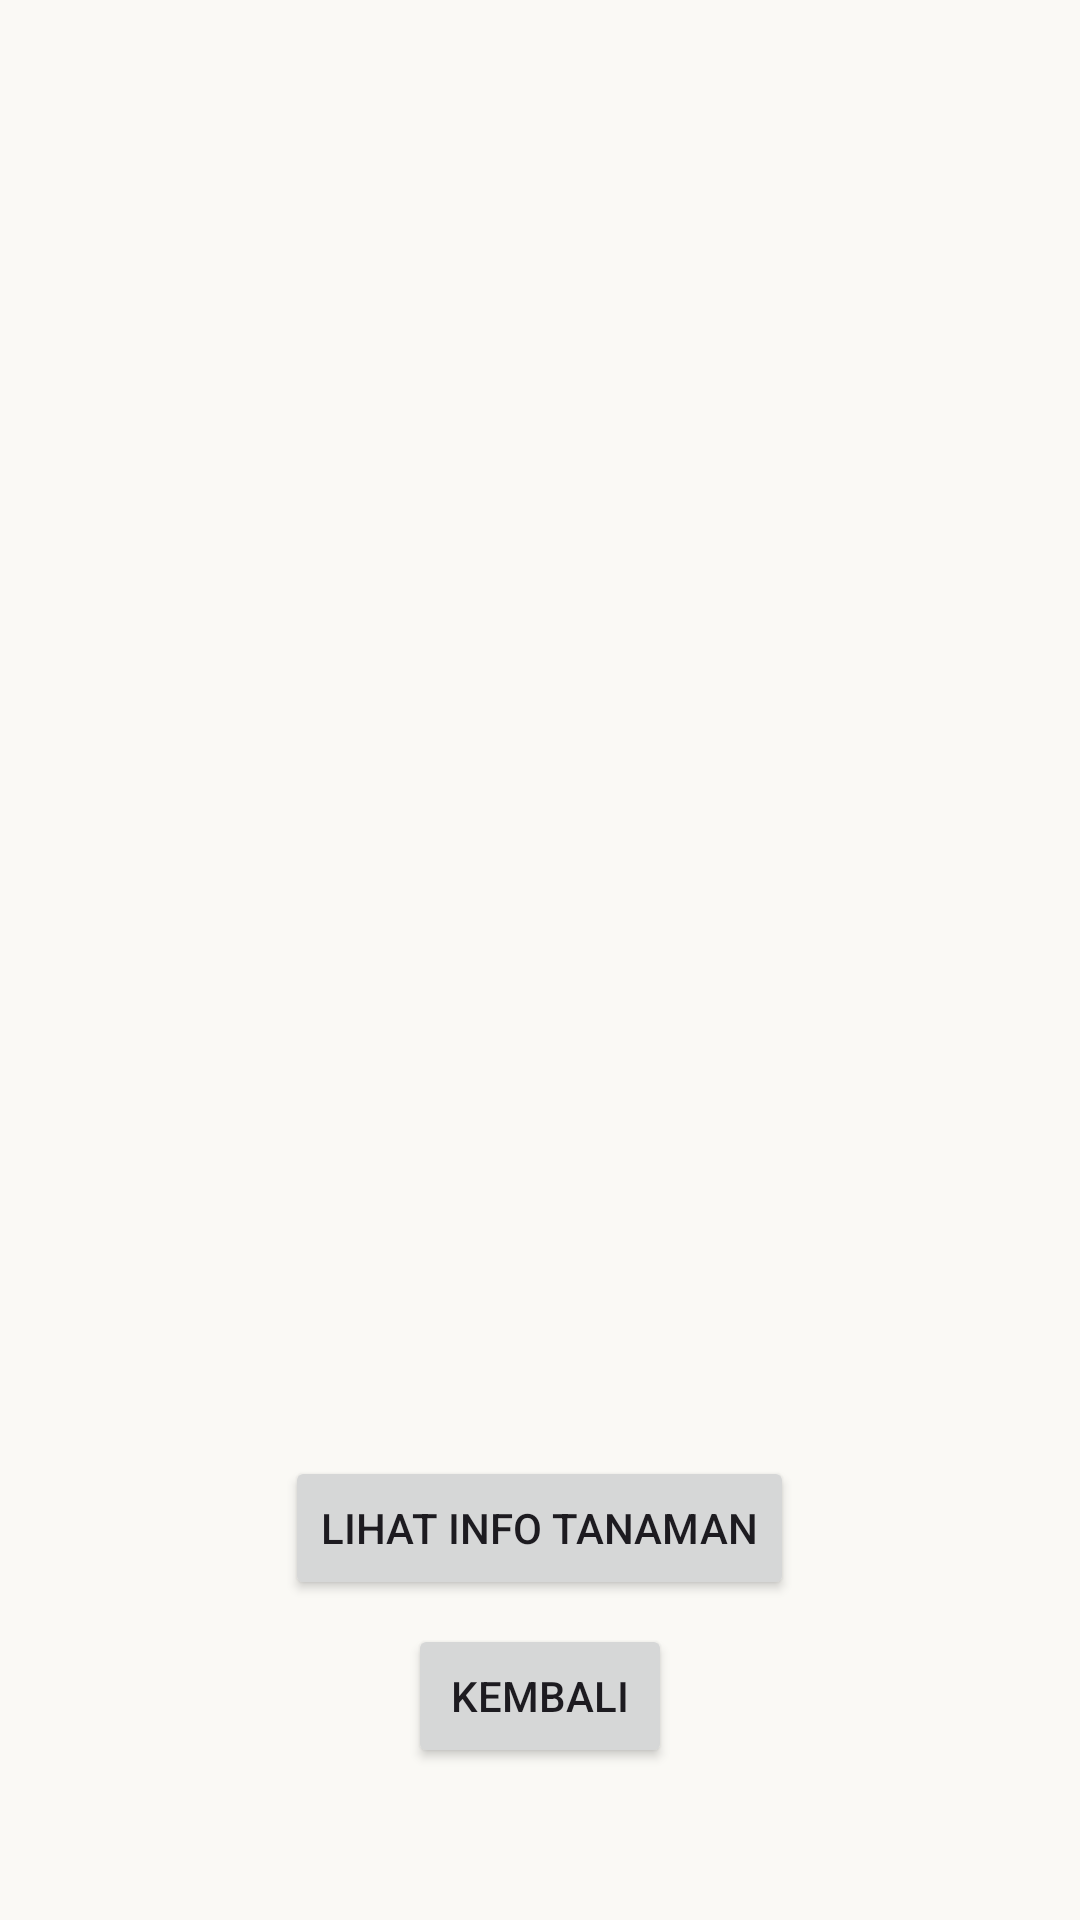

Layout XML and referenced resources for this Android screen:
<!-- AndroidManifest.xml: application theme Theme.GreenEye -->
<!-- res/layout/activity_result.xml -->
<?xml version="1.0" encoding="utf-8"?>
<LinearLayout xmlns:android="http://schemas.android.com/apk/res/android"
    xmlns:app="http://schemas.android.com/apk/res-auto"
    xmlns:tools="http://schemas.android.com/tools"
    android:id="@+id/main"
    android:layout_width="match_parent"
    android:layout_height="match_parent"
    android:gravity="center"
    android:orientation="vertical"
    tools:context=".ui.result.ResultActivity">

    <ImageView
        android:id="@+id/iv_result"
        android:layout_width="250dp"
        android:layout_height="250dp"
        android:layout_marginBottom="24dp"
        android:contentDescription="@string/cd_result_image"
        android:scaleType="centerCrop"
        tools:src="@tools:sample/backgrounds/scenic" />

    <TextView
        android:id="@+id/tv_organs_name"
        style="@style/TextAppearance.MaterialComponents.Subtitle1"
        android:layout_width="wrap_content"
        android:layout_height="wrap_content"
        android:layout_marginBottom="12dp"
        android:textColor="?attr/colorSecondary"
        android:transitionName="scientific_name"
        tools:text="@string/sample_scientific_name" />

    <TextView
        android:id="@+id/tv_plant_name"
        style="@style/TextAppearance.MaterialComponents.Headline4"
        android:layout_width="wrap_content"
        android:layout_height="wrap_content"
        android:textColor="?attr/colorPrimary"
        android:transitionName="plant_name"
        tools:text="@string/sample_plant_name" />

    <TextView
        android:id="@+id/tv_scientific_name"
        style="@style/TextAppearance.MaterialComponents.Headline6"
        android:layout_width="wrap_content"
        android:layout_height="wrap_content"
        android:textColor="?attr/colorSecondary"
        android:textStyle="italic"
        android:transitionName="scientific_name"
        tools:text="@string/sample_scientific_name" />

    <TextView
        android:id="@+id/tv_accuracy"
        android:layout_width="wrap_content"
        android:layout_height="wrap_content"
        android:layout_marginTop="12dp"
        android:textColor="?attr/colorSecondary"
        android:transitionName="scientific_name"
        tools:text="@string/sample_scientific_name" />

    <Button
        android:id="@+id/btn_show_detail"
        android:layout_width="wrap_content"
        android:layout_height="wrap_content"
        android:layout_marginTop="24dp"
        android:text="Lihat Info Tanaman" />

    <Button
        android:id="@+id/btn_back"
        android:layout_width="wrap_content"
        android:layout_height="wrap_content"
        android:layout_marginTop="8dp"
        android:text="Kembali" />
</LinearLayout>
<!-- resources referenced by this layout -->
<resources>
  <string name="sample_plant_name">Delima</string>
  <string name="sample_scientific_name">Punica granatum</string>
  <style name="Theme.GreenEye" parent="Base.Theme.GreenEye" />
  <color name="md_theme_primary">#3C563C</color>
  <color name="md_theme_onPrimary">#FFFFFF</color>
  <color name="md_theme_primaryContainer">#5F7C5F</color>
  <color name="md_theme_onPrimaryContainer">#FFFFFF</color>
  <color name="md_theme_secondary">#566154</color>
  <color name="md_theme_onSecondary">#FFFFFF</color>
  <color name="md_theme_secondaryContainer">#DBE7D7</color>
  <color name="md_theme_onSecondaryContainer">#414C3F</color>
  <color name="md_theme_tertiary">#305562</color>
  <color name="md_theme_onTertiary">#FFFFFF</color>
  <color name="md_theme_tertiaryContainer">#557A88</color>
  <color name="md_theme_onTertiaryContainer">#FFFFFF</color>
  <color name="md_theme_error">#BA1A1A</color>
  <color name="md_theme_onError">#FFFFFF</color>
  <color name="md_theme_errorContainer">#FFDAD6</color>
  <color name="md_theme_onErrorContainer">#410002</color>
  <color name="md_theme_background">#FAF9F5</color>
  <color name="md_theme_onBackground">#1A1C1A</color>
  <color name="md_theme_surface">#FAF9F5</color>
  <color name="md_theme_onSurface">#1A1C1A</color>
  <color name="md_theme_surfaceVariant">#DFE4DA</color>
  <color name="md_theme_onSurfaceVariant">#434841</color>
  <color name="md_theme_outline">#737971</color>
  <color name="md_theme_outlineVariant">#C3C8BF</color>
  <color name="md_theme_inverseSurface">#2F312E</color>
  <color name="md_theme_inverseOnSurface">#F1F1EC</color>
  <color name="md_theme_inversePrimary">#B0CFAD</color>
  <color name="md_theme_primaryFixed">#CBEBC8</color>
  <color name="md_theme_onPrimaryFixed">#07200B</color>
  <color name="md_theme_primaryFixedDim">#B0CFAD</color>
  <color name="md_theme_onPrimaryFixedVariant">#324D34</color>
  <color name="md_theme_secondaryFixed">#DAE6D5</color>
  <color name="md_theme_onSecondaryFixed">#141E14</color>
  <color name="md_theme_secondaryFixedDim">#BECABA</color>
  <color name="md_theme_onSecondaryFixedVariant">#3F4A3D</color>
  <color name="md_theme_tertiaryFixed">#C2E9F8</color>
  <color name="md_theme_onTertiaryFixed">#001F28</color>
  <color name="md_theme_tertiaryFixedDim">#A6CCDC</color>
  <color name="md_theme_onTertiaryFixedVariant">#264C58</color>
  <color name="md_theme_surfaceDim">#DADAD6</color>
  <color name="md_theme_surfaceBright">#FAF9F5</color>
  <color name="md_theme_surfaceContainerLowest">#FFFFFF</color>
  <color name="md_theme_surfaceContainerLow">#F4F4EF</color>
  <color name="md_theme_surfaceContainer">#EEEEEA</color>
  <color name="md_theme_surfaceContainerHigh">#E9E8E4</color>
  <color name="md_theme_surfaceContainerHighest">#E3E3DE</color>
</resources>
